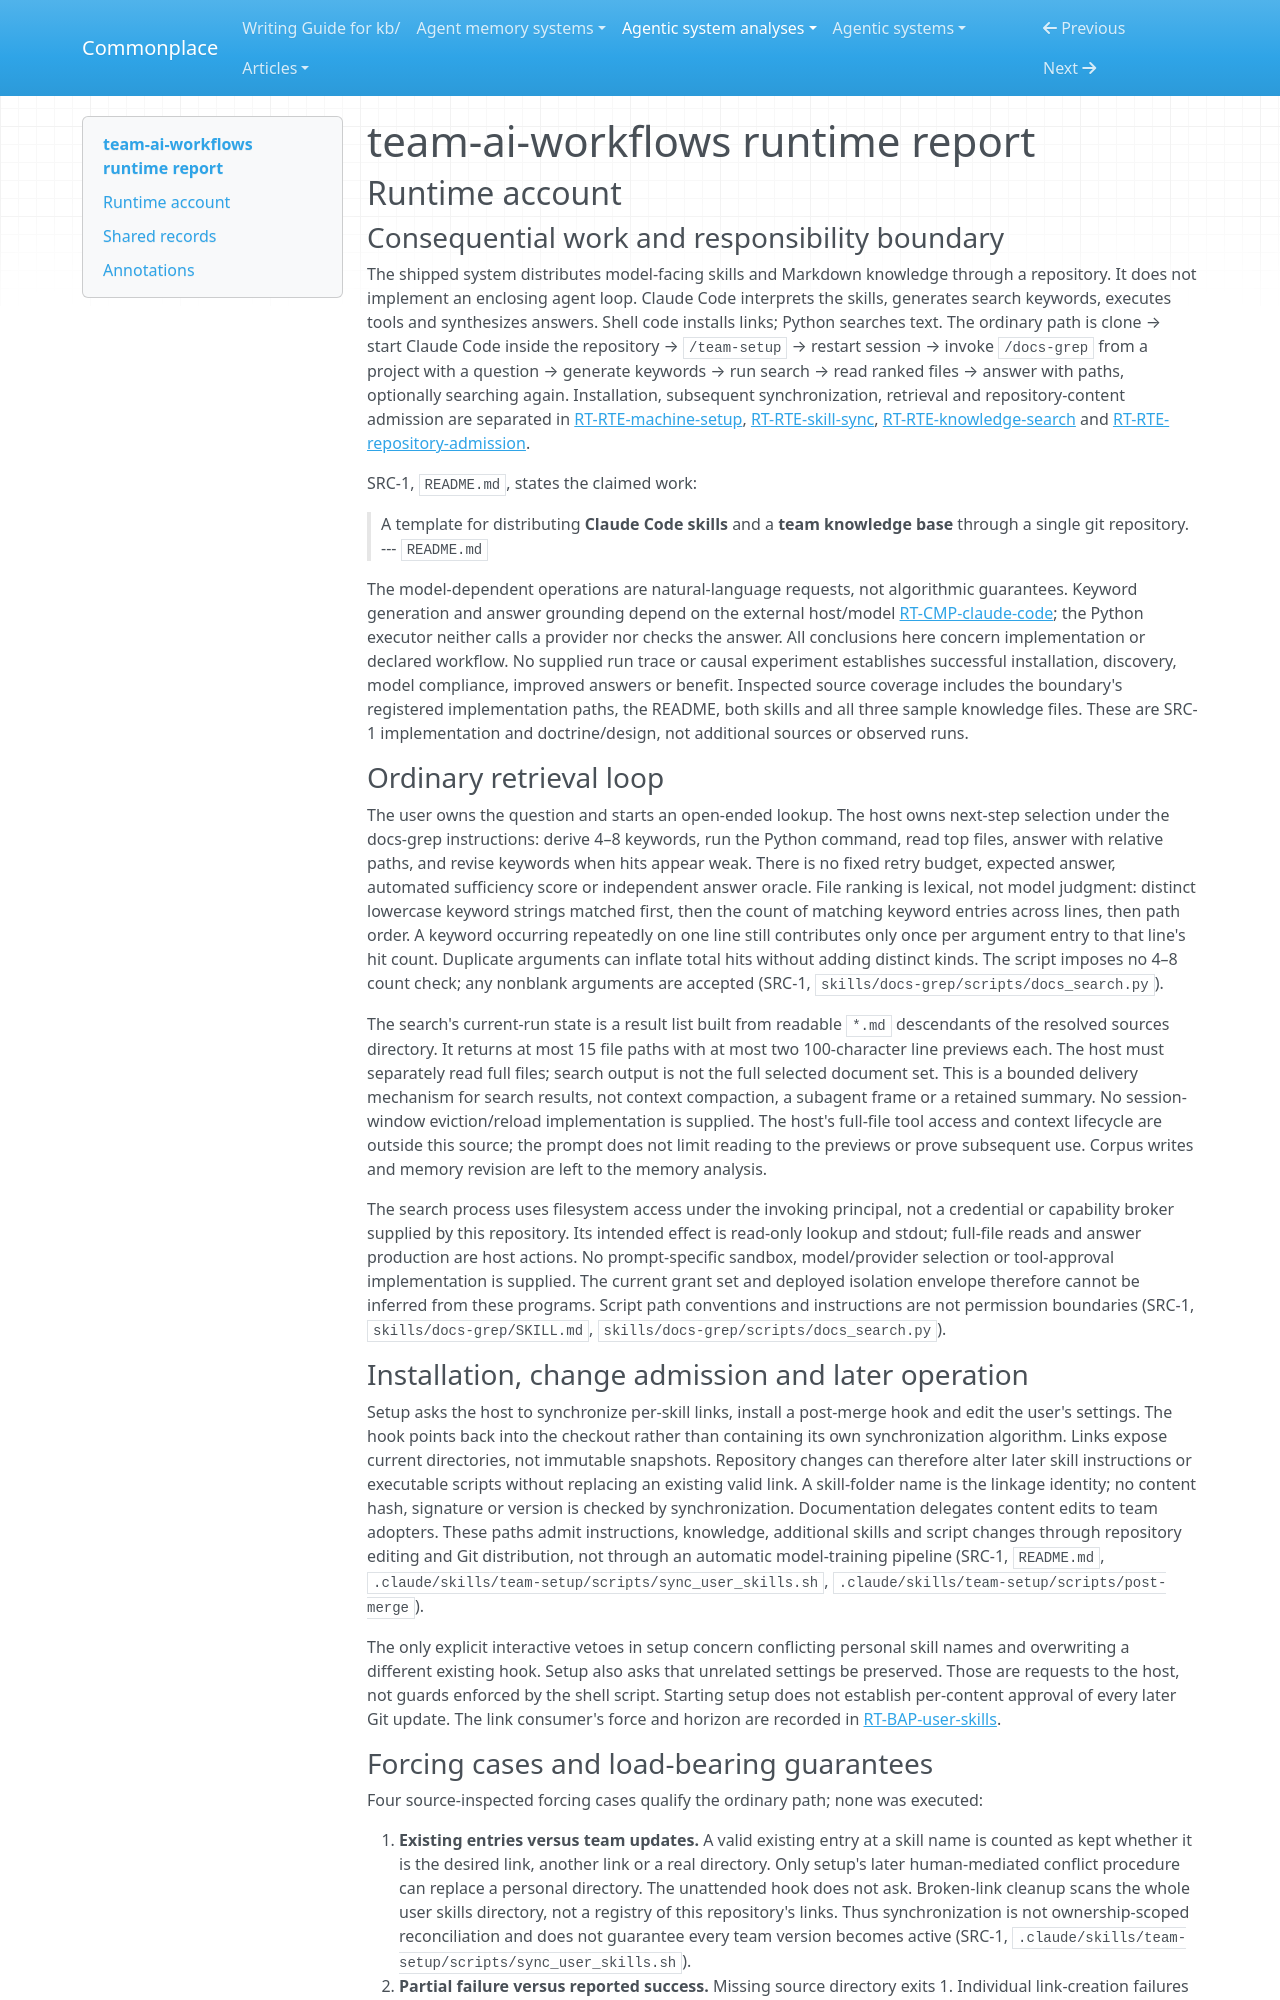

repository: zby/commonplace · page: agentic-system-analyses/retained/umezy--team-ai-workflows/runtime/index.html · generator: mkdocs

---
type: agentic-system-analyses/types/agentic-system-runtime-report.md
description: "Runtime baseline of team-ai-workflows: skill installation, Git-driven admission and lexical knowledge retrieval at the frozen commit."
run-id: AAS-2026-11-09-team-ai-workflows-c00fb85f7ed1-01
reviewed-boundary: "9aebd7a6c2803da450904eb5621ae5439508ff94"
---

# team-ai-workflows runtime report

## Runtime account

### Consequential work and responsibility boundary

The shipped system distributes model-facing skills and Markdown knowledge through a repository. It does not implement an enclosing agent loop. Claude Code interprets the skills, generates search keywords, executes tools and synthesizes answers. Shell code installs links; Python searches text. The ordinary path is clone → start Claude Code inside the repository → `/team-setup` → restart session → invoke `/docs-grep` from a project with a question → generate keywords → run search → read ranked files → answer with paths, optionally searching again. Installation, subsequent synchronization, retrieval and repository-content admission are separated in [RT-RTE-machine-setup](#rt-rte-machine-setup), [RT-RTE-skill-sync](#rt-rte-skill-sync), [RT-RTE-knowledge-search](#rt-rte-knowledge-search) and [RT-RTE-repository-admission](#rt-rte-repository-admission).

SRC-1, `README.md`, states the claimed work:

> A template for distributing **Claude Code skills** and a **team knowledge base** through a single git repository.
> --- `README.md`

The model-dependent operations are natural-language requests, not algorithmic guarantees. Keyword generation and answer grounding depend on the external host/model [RT-CMP-claude-code](#rt-cmp-claude-code); the Python executor neither calls a provider nor checks the answer. All conclusions here concern implementation or declared workflow. No supplied run trace or causal experiment establishes successful installation, discovery, model compliance, improved answers or benefit. Inspected source coverage includes the boundary's registered implementation paths, the README, both skills and all three sample knowledge files. These are SRC-1 implementation and doctrine/design, not additional sources or observed runs.

### Ordinary retrieval loop

The user owns the question and starts an open-ended lookup. The host owns next-step selection under the docs-grep instructions: derive 4–8 keywords, run the Python command, read top files, answer with relative paths, and revise keywords when hits appear weak. There is no fixed retry budget, expected answer, automated sufficiency score or independent answer oracle. File ranking is lexical, not model judgment: distinct lowercase keyword strings matched first, then the count of matching keyword entries across lines, then path order. A keyword occurring repeatedly on one line still contributes only once per argument entry to that line's hit count. Duplicate arguments can inflate total hits without adding distinct kinds. The script imposes no 4–8 count check; any nonblank arguments are accepted (SRC-1, `skills/docs-grep/scripts/docs_search.py`).

The search's current-run state is a result list built from readable `*.md` descendants of the resolved sources directory. It returns at most 15 file paths with at most two 100-character line previews each. The host must separately read full files; search output is not the full selected document set. This is a bounded delivery mechanism for search results, not context compaction, a subagent frame or a retained summary. No session-window eviction/reload implementation is supplied. The host's full-file tool access and context lifecycle are outside this source; the prompt does not limit reading to the previews or prove subsequent use. Corpus writes and memory revision are left to the memory analysis.

The search process uses filesystem access under the invoking principal, not a credential or capability broker supplied by this repository. Its intended effect is read-only lookup and stdout; full-file reads and answer production are host actions. No prompt-specific sandbox, model/provider selection or tool-approval implementation is supplied. The current grant set and deployed isolation envelope therefore cannot be inferred from these programs. Script path conventions and instructions are not permission boundaries (SRC-1, `skills/docs-grep/SKILL.md`, `skills/docs-grep/scripts/docs_search.py`).

### Installation, change admission and later operation

Setup asks the host to synchronize per-skill links, install a post-merge hook and edit the user's settings. The hook points back into the checkout rather than containing its own synchronization algorithm. Links expose current directories, not immutable snapshots. Repository changes can therefore alter later skill instructions or executable scripts without replacing an existing valid link. A skill-folder name is the linkage identity; no content hash, signature or version is checked by synchronization. Documentation delegates content edits to team adopters. These paths admit instructions, knowledge, additional skills and script changes through repository editing and Git distribution, not through an automatic model-training pipeline (SRC-1, `README.md`, `.claude/skills/team-setup/scripts/sync_user_skills.sh`, `.claude/skills/team-setup/scripts/post-merge`).

The only explicit interactive vetoes in setup concern conflicting personal skill names and overwriting a different existing hook. Setup also asks that unrelated settings be preserved. Those are requests to the host, not guards enforced by the shell script. Starting setup does not establish per-content approval of every later Git update. The link consumer's force and horizon are recorded in [RT-BAP-user-skills](#rt-bap-user-skills).
